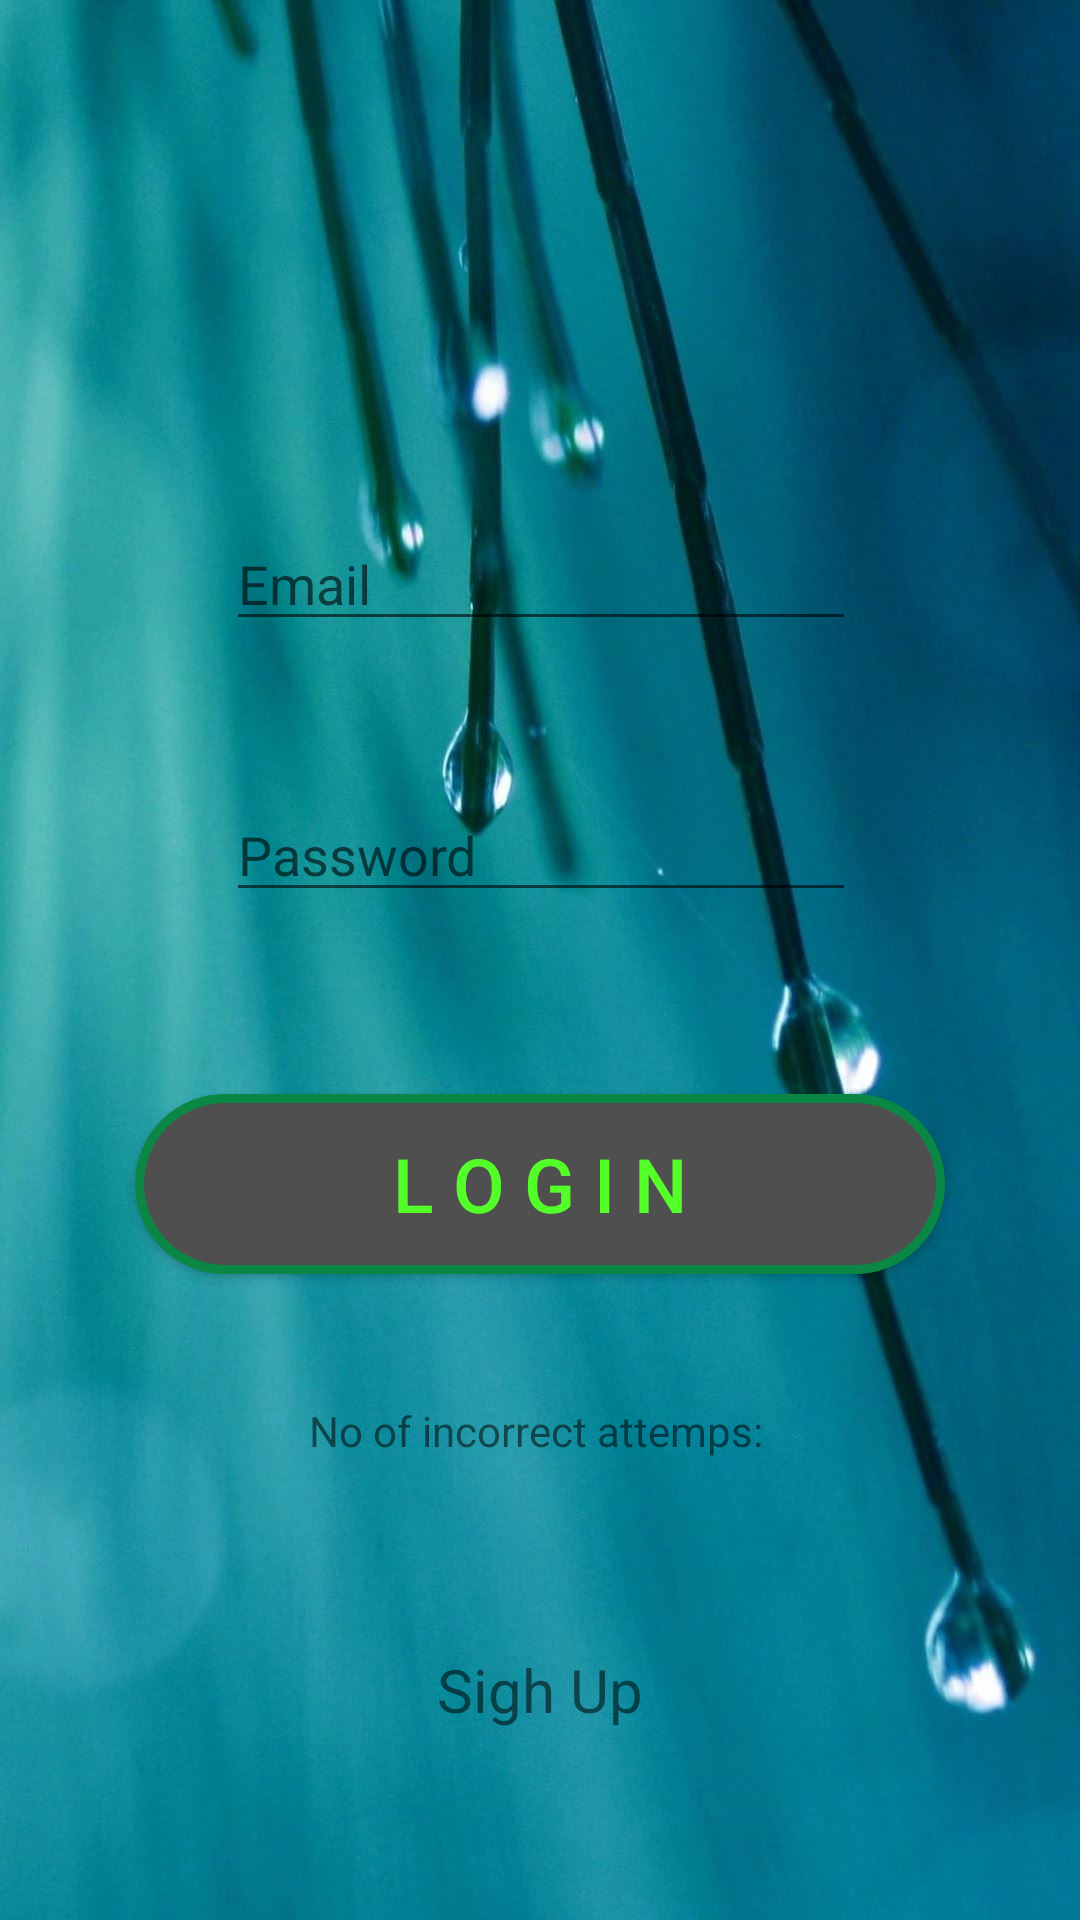

Android layout source for this screen:
<!-- AndroidManifest.xml: application theme AppTheme -->
<!-- res/layout/activity_main.xml -->
<?xml version="1.0" encoding="utf-8"?>
<android.support.constraint.ConstraintLayout xmlns:android="http://schemas.android.com/apk/res/android"
    xmlns:app="http://schemas.android.com/apk/res-auto"
    xmlns:tools="http://schemas.android.com/tools"
    android:layout_width="match_parent"
    android:layout_height="match_parent"
    tools:context="com.example.stav.login.com.example.refael.login.LoginActivity"
    android:background="@drawable/drops"
    >


    <EditText

        android:id="@+id/etName"
        android:layout_width="wrap_content"
        android:layout_height="wrap_content"
        android:layout_marginBottom="8dp"
        android:layout_marginEnd="8dp"
        android:layout_marginStart="8dp"
        android:layout_marginTop="8dp"
        android:ems="10"
        android:hint="Email"
        android:inputType="textEmailAddress"
        app:layout_constraintBottom_toBottomOf="parent"
        app:layout_constraintEnd_toEndOf="parent"
        app:layout_constraintHorizontal_bias="0.503"
        app:layout_constraintStart_toStartOf="parent"
        app:layout_constraintTop_toTopOf="parent"
        app:layout_constraintVertical_bias="0.282" />

    <EditText
        android:id="@+id/etPassword"
        android:layout_width="wrap_content"
        android:layout_height="wrap_content"
        android:layout_marginBottom="8dp"
        android:layout_marginEnd="8dp"
        android:layout_marginStart="8dp"
        android:layout_marginTop="8dp"
        android:ems="10"
        android:hint="Password"
        android:inputType="textPassword"
        app:layout_constraintBottom_toBottomOf="parent"
        app:layout_constraintEnd_toEndOf="parent"
        app:layout_constraintHorizontal_bias="0.503"
        app:layout_constraintStart_toStartOf="parent"
        app:layout_constraintTop_toBottomOf="@+id/etName"
        app:layout_constraintVertical_bias="0.111" />

    <Button
        android:id="@+id/btnLogin"
        android:layout_width="wrap_content"
        android:layout_height="wrap_content"
        android:layout_marginBottom="8dp"
        android:layout_marginEnd="8dp"
        android:layout_marginStart="8dp"
        android:layout_marginTop="8dp"
        android:text="L O G I N"
        android:textColor="#54FF29"
        android:textSize="25dp"
        app:layout_constraintBottom_toBottomOf="parent"
        app:layout_constraintEnd_toEndOf="parent"
        app:layout_constraintStart_toStartOf="parent"
        app:layout_constraintTop_toBottomOf="@+id/etPassword"
        app:layout_constraintVertical_bias="0.202"
        android:background="@drawable/button_backround"
        />

    <TextView
        android:id="@+id/tvInfo"
        android:layout_width="wrap_content"
        android:layout_height="wrap_content"
        android:layout_marginBottom="8dp"
        android:layout_marginEnd="8dp"
        android:layout_marginStart="8dp"
        android:layout_marginTop="8dp"
        android:text="No of incorrect attemps: "
        app:layout_constraintBottom_toBottomOf="parent"
        app:layout_constraintEnd_toEndOf="parent"
        app:layout_constraintHorizontal_bias="0.502"
        app:layout_constraintStart_toStartOf="parent"
        app:layout_constraintTop_toBottomOf="@+id/btnLogin"
        app:layout_constraintVertical_bias="0.193" />

    <TextView
        android:id="@+id/tvRegister"
        android:layout_width="wrap_content"
        android:layout_height="wrap_content"
        android:layout_marginBottom="8dp"
        android:layout_marginEnd="8dp"
        android:layout_marginStart="8dp"
        android:layout_marginTop="8dp"
        android:text="Sigh Up"
        android:textSize="20dp"
        app:layout_constraintBottom_toBottomOf="parent"
        app:layout_constraintEnd_toEndOf="parent"
        app:layout_constraintStart_toStartOf="parent"
        app:layout_constraintTop_toBottomOf="@+id/tvInfo" />
</android.support.constraint.ConstraintLayout>
<!-- resources referenced by this layout -->
<resources>
  <!-- drawable button_backround (drawable) -->
  <?xml version="1.0" encoding="utf-8"?>
  <shape xmlns:android="http://schemas.android.com/apk/res/android" android:shape="rectangle" >
      <corners
          android:radius="100dp"
          />
      <solid
          android:color="#4F4F4F"
          />
      <padding
          android:left="0dp"
          android:top="0dp"
          android:right="0dp"
          android:bottom="0dp"
          />
      <size
          android:width="270dp"
          android:height="60dp"
          />
      <stroke
          android:width="3dp"
          android:color="#0B8745"
          />
  </shape>
  <!-- drawable drops: jpg bitmap (drawable, 135253 bytes) -->
  <style name="AppTheme" parent="Theme.AppCompat.Light.DarkActionBar">
          
          <item name="colorPrimary">@color/colorPrimary</item>
          <item name="colorPrimaryDark">@color/colorPrimaryDark</item>
          <item name="colorAccent">@color/colorAccent</item>
      </style>
  <color name="colorPrimary">#3f5cb5</color>
  <color name="colorPrimaryDark">#303F9F</color>
  <color name="colorAccent">#FF4081</color>
</resources>
